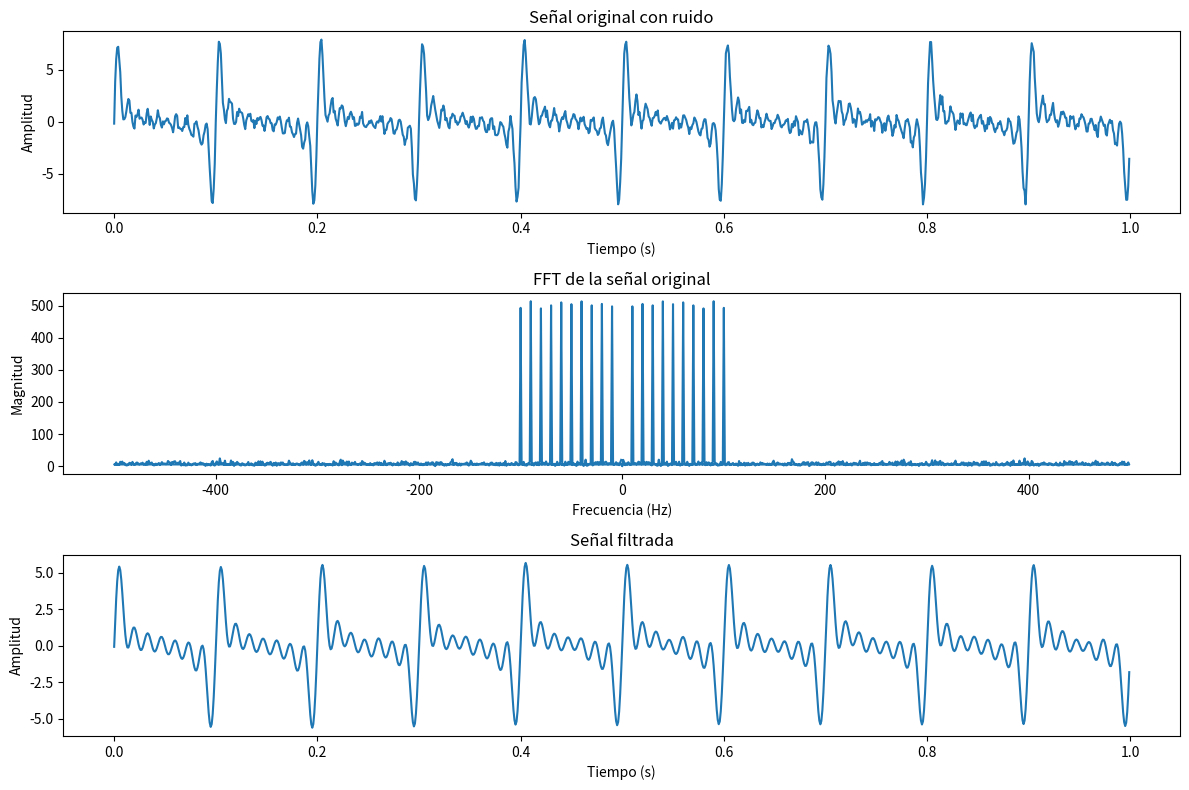
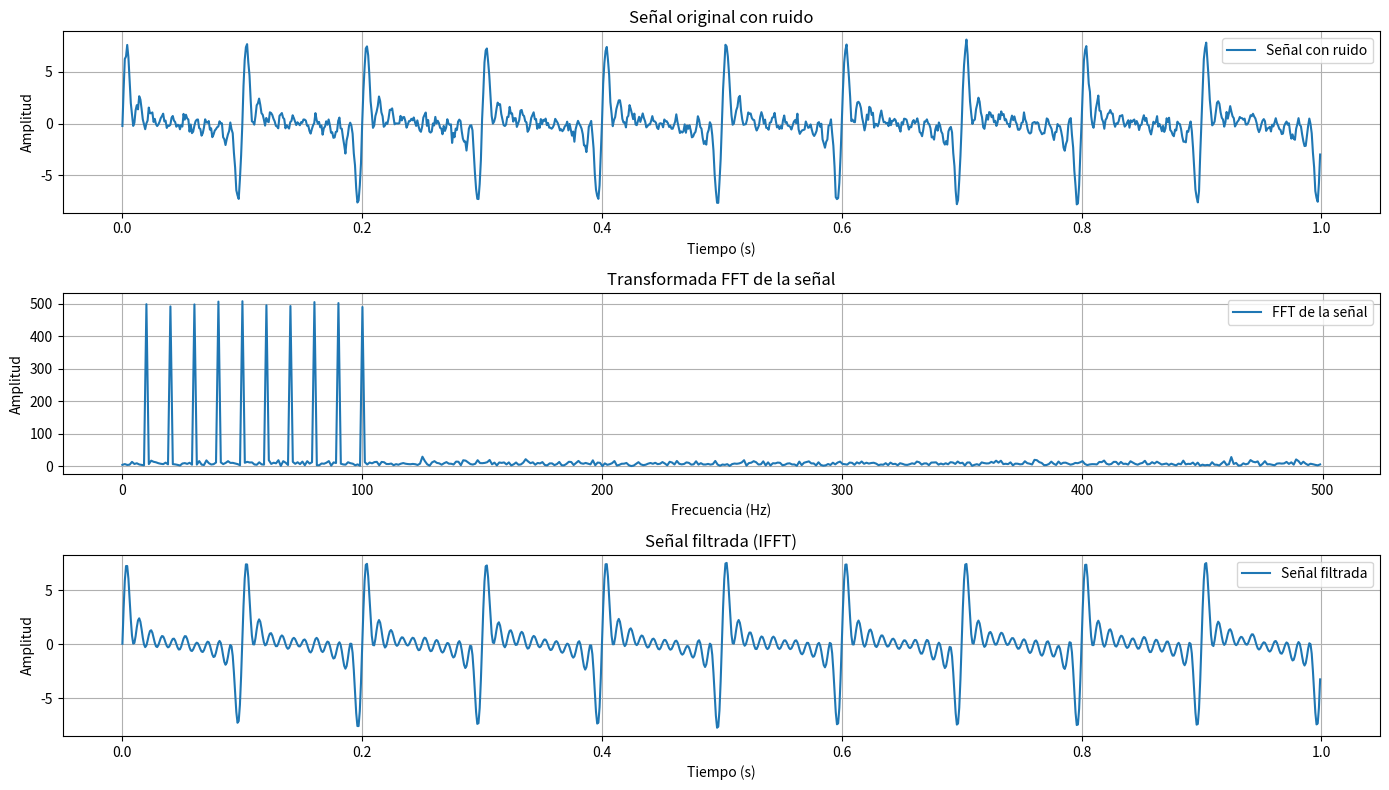

Python code for these plots, in order:
# -*- coding: utf-8 -*-
"""pds.ipynb

Automatically generated by Colab.

Original file is located at
    https://colab.research.google.com/<link-removed>
"""

# prompt: generar una señal de 10 señales sen a frecuencias de (10, 20 30, 40,50,60,70, 80, 90, 100)respectivamente + ruido blaco gauiciano de 0.3
# + signal FFT
# + w IFFT
# cortar armonicos de W= W_F
# w_f= IFFT=signal FILtrada

import numpy as np
import matplotlib.pyplot as plt

# Parámetros de la señal
fs = 1000  # Frecuencia de muestreo
duration = 1  # Duración de la señal en segundos
t = np.arange(0, duration, 1/fs)  # Vector de tiempo
frequencies = [10, 20, 30, 40, 50, 60, 70, 80, 90, 100]  # Frecuencias de las señales senoidales
noise_level = 0.3  # Nivel de ruido

# Generar las señales senoidales y agregar ruido
signal = np.zeros_like(t)
for f in frequencies:
  signal += np.sin(2 * np.pi * f * t)

noise = np.random.normal(0, noise_level, len(t))
signal += noise

# Calcular la FFT de la señal
fft_signal = np.fft.fft(signal)
frequencies_fft = np.fft.fftfreq(len(signal), 1/fs)

# Filtrar la señal en el dominio de la frecuencia
# (Eliminar componentes de frecuencia mayores a un umbral)
cutoff_frequency = 70  # Frecuencia de corte
filtered_fft = np.copy(fft_signal)
filtered_fft[(np.abs(frequencies_fft) > cutoff_frequency)] = 0

# Calcular la IFFT de la señal filtrada
filtered_signal = np.fft.ifft(filtered_fft)

# Graficar las señales
plt.figure(figsize=(12, 8))

plt.subplot(3, 1, 1)
plt.plot(t, signal)
plt.title('Señal original con ruido')
plt.xlabel('Tiempo (s)')
plt.ylabel('Amplitud')

plt.subplot(3, 1, 2)
plt.plot(frequencies_fft, np.abs(fft_signal))
plt.title('FFT de la señal original')
plt.xlabel('Frecuencia (Hz)')
plt.ylabel('Magnitud')

plt.subplot(3, 1, 3)
plt.plot(t, np.real(filtered_signal))
plt.title('Señal filtrada')
plt.xlabel('Tiempo (s)')
plt.ylabel('Amplitud')

plt.tight_layout()
plt.show()

import numpy as np
import matplotlib.pyplot as plt
from scipy.fft import fft, ifft

# Parámetros
fs = 1000  # Frecuencia de muestreo en Hz
t = np.linspace(0, 1, fs, endpoint=False)  # Tiempo de 0 a 1 segundo
frecuencias = [10, 20, 30, 40, 50, 60, 70, 80, 90, 100]  # Frecuencias en Hz
ruido_amplitud = 0.3

# Generación de la señal
señal = sum(np.sin(2 * np.pi * f * t) for f in frecuencias)
ruido = ruido_amplitud * np.random.normal(size=fs)
señal_con_ruido = señal + ruido

# FFT de la señal
fft_señal = fft(señal_con_ruido)
frecuencias_fft = np.fft.fftfreq(len(fft_señal), 1/fs)

# Filtrado: cortar armónicos fuera de los rangos deseados (conservar solo frecuencias definidas)
fft_filtrada = fft_señal.copy()
fft_filtrada[np.abs(frecuencias_fft) > max(frecuencias)] = 0

# IFFT para obtener la señal filtrada
señal_filtrada = ifft(fft_filtrada).real

# Gráficas
plt.figure(figsize=(14, 8))

# Señal original con ruido
plt.subplot(3, 1, 1)
plt.plot(t, señal_con_ruido, label="Señal con ruido")
plt.title("Señal original con ruido")
plt.xlabel("Tiempo (s)")
plt.ylabel("Amplitud")
plt.grid()
plt.legend()

# FFT de la señal
plt.subplot(3, 1, 2)
plt.plot(frecuencias_fft[:fs//2], np.abs(fft_señal[:fs//2]), label="FFT de la señal")
plt.title("Transformada FFT de la señal")
plt.xlabel("Frecuencia (Hz)")
plt.ylabel("Amplitud")
plt.grid()
plt.legend()

# Señal filtrada
plt.subplot(3, 1, 3)
plt.plot(t, señal_filtrada, label="Señal filtrada")
plt.title("Señal filtrada (IFFT)")
plt.xlabel("Tiempo (s)")
plt.ylabel("Amplitud")
plt.grid()
plt.legend()

plt.tight_layout()
plt.show()